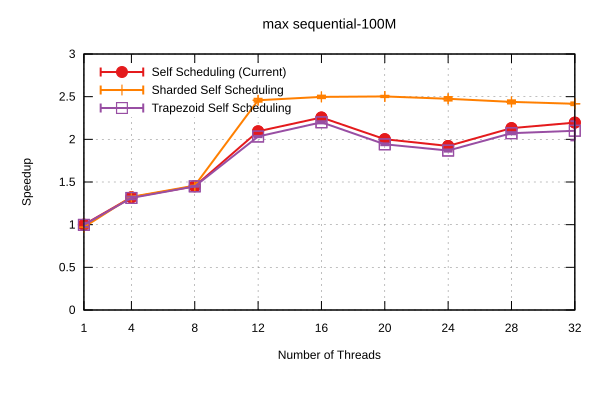

The table this chart was drawn from, first rows:
Name, Mean, MeanLB, MeanUB, Stddev, StddevLB, StddevUB, scheduler, threads
max/sequential-100M, 5.086328438313406e-2, 5.059059008296269e-2, 5.136907447255605e-2, 5.425227107116699e-4, 3.111583628052428e-4, 7.988577308532205e-4, Self Scheduling (Current), 1
max/sequential-100M, 3.8508575570589336e-2, 3.822358335658655e-2, 3.90408624828086e-2, 6.331480097667269e-4, 2.519983408511571e-4, 9.657166967201127e-4, Self Scheduling (Current), 4
max/sequential-100M, 3.506273155564919e-2, 3.4971356052514495e-2, 3.521706649897775e-2, 2.1192316861370276e-4, 9.229508547815585e-5, 3.320145368548337e-4, Self Scheduling (Current), 8
max/sequential-100M, 2.428839320970871e-2, 2.42253679153963e-2, 2.440505116511221e-2, 1.4755568970569377e-4, 6.66972793878463e-5, 2.1910045517249392e-4, Self Scheduling (Current), 12
max/sequential-100M, 2.2545066598553678e-2, 2.227374909250442e-2, 2.2926043593806008e-2, 5.530073421463679e-4, 3.967758472588529e-4, 7.435041996350323e-4, Self Scheduling (Current), 16
max/sequential-100M, 2.5412934006103716e-2, 2.5210077188259235e-2, 2.5963040670871528e-2, 5.313416971178347e-4, 2.359300980326576e-4, 8.40963015471051e-4, Self Scheduling (Current), 20
max/sequential-100M, 2.6459560772232476e-2, 2.628066669489878e-2, 2.6707746058899518e-2, 3.6481253027948184e-4, 2.621381467926527e-4, 4.7567564919770997e-4, Self Scheduling (Current), 24
max/sequential-100M, 2.3864624606940443e-2, 2.375862281499054e-2, 2.411891679748741e-2, 2.64078590740829e-4, 6.313040165450555e-5, 4.0784400317754355e-4, Self Scheduling (Current), 28
max/sequential-100M, 2.316066525704694e-2, 2.29517406006132e-2, 2.3546524024609047e-2, 4.5741695741853495e-4, 2.1866337519966852e-4, 5.919754930748186e-4, Self Scheduling (Current), 32
max/sequential-100M, 5.2388361037758714e-2, 5.229813982077758e-2, 5.254451121488403e-2, 1.802703902461282e-4, 1.1032969253563564e-4, 2.649656388186073e-4, Sharded Self Scheduling, 1
max/sequential-100M, 3.83554351229752e-2, 3.833166693522664e-2, 3.84129663006644e-2, 5.936582958340543e-5, 2.179890996510759e-5, 9.386040628051968e-5, Sharded Self Scheduling, 4
max/sequential-100M, 3.4898230960783885e-2, 3.486254261719296e-2, 3.492590236939057e-2, 5.5044337087690555e-5, 4.5009967507748704e-5, 6.85710271978096e-5, Sharded Self Scheduling, 8
max/sequential-100M, 2.0691414080932776e-2, 2.0597508308203078e-2, 2.0890012139935854e-2, 2.324991017890318e-4, 1.0619410462381316e-4, 3.274174883499031e-4, Sharded Self Scheduling, 12
max/sequential-100M, 2.0366168461916852e-2, 2.0243380718006534e-2, 2.0486283905635203e-2, 2.115205761636838e-4, 1.7260732034341686e-4, 2.5494198813122475e-4, Sharded Self Scheduling, 16
max/sequential-100M, 2.032336955939336e-2, 2.0277689412164148e-2, 2.040655353113026e-2, 1.0461460705900187e-4, 2.457616956607955e-5, 1.4231432859274502e-4, Sharded Self Scheduling, 20
max/sequential-100M, 2.0549224707762246e-2, 2.0429210546929543e-2, 2.0778151649674375e-2, 2.8718016498178366e-4, 1.811972912311481e-4, 3.9865039536580874e-4, Sharded Self Scheduling, 24
max/sequential-100M, 2.085640937611119e-2, 2.0703213070524452e-2, 2.1019586426331126e-2, 2.921821840666563e-4, 2.623041150756661e-4, 3.386188921705071e-4, Sharded Self Scheduling, 28
max/sequential-100M, 2.1047380714315375e-2, 2.0961722130336494e-2, 2.124414315250442e-2, 2.4099444852380885e-4, 1.1825270400339625e-4, 3.8473542047170176e-4, Sharded Self Scheduling, 32
max/sequential-100M, 5.097759428404277e-2, 5.031145056820519e-2, 5.2876352915336614e-2, 1.6731890168178469e-3, 2.0543703135539977e-4, 2.5559605154599836e-3, Trapezoid Self Scheduling, 1
max/sequential-100M, 3.873502194555087e-2, 3.8449368712492694e-2, 3.937790370337883e-2, 6.423146954826949e-4, 2.9408944631065237e-4, 9.815882597490034e-4, Trapezoid Self Scheduling, 4
max/sequential-100M, 3.5103186347650264e-2, 3.50266716083593e-2, 3.5206130921497894e-2, 1.5397175702550815e-4, 5.7833149438882235e-5, 2.2232960279197148e-4, Trapezoid Self Scheduling, 8
max/sequential-100M, 2.501716318322357e-2, 2.4934503190822646e-2, 2.5117617035582893e-2, 1.5832184244582851e-4, 9.939325643442646e-5, 2.235718338394559e-4, Trapezoid Self Scheduling, 12
max/sequential-100M, 2.3121860456060572e-2, 2.2994170366699693e-2, 2.3263427219949593e-2, 2.5404391733200064e-4, 1.9350628183201565e-4, 3.674777378768533e-4, Trapezoid Self Scheduling, 16
max/sequential-100M, 2.6193797419336185e-2, 2.6097291716627107e-2, 2.638478565160326e-2, 2.331012791159086e-4, 1.1962342120400543e-4, 3.639963203871992e-4, Trapezoid Self Scheduling, 20
max/sequential-100M, 2.7220765904995142e-2, 2.7042412869987535e-2, 2.74057785223981e-2, 3.1039507561303866e-4, 2.3816868238515503e-4, 3.9874134168481476e-4, Trapezoid Self Scheduling, 24
max/sequential-100M, 2.454855818815924e-2, 2.440907209065667e-2, 2.4705909832365317e-2, 2.85044792362125e-4, 2.028045882451716e-4, 4.04324932163631e-4, Trapezoid Self Scheduling, 28
max/sequential-100M, 2.4213635976846944e-2, 2.3581244951382165e-2, 2.6330807532249676e-2, 1.6599181512039058e-3, 6.462386227755925e-4, 2.6477595321464905e-3, Trapezoid Self Scheduling, 32
